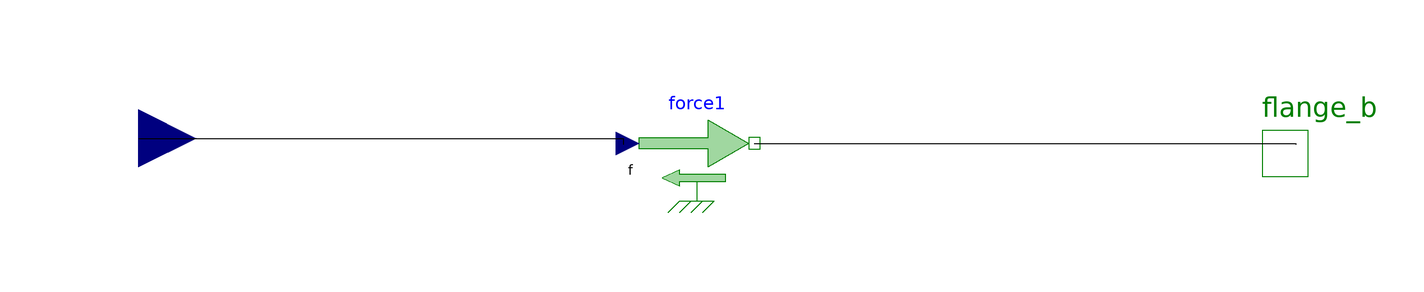

The component connection diagram of the Modelica model below, drawn from its own Placement and Line annotations.

model chose_f
  Modelica.Mechanics.Translational.Interfaces.Flange_b flange_b annotation(Placement(visible = true, transformation(origin = {100.292,-1.16618}, extent = {{-10,-10},{10,10}}, rotation = 0), iconTransformation(origin = {99.4169,-2.91545}, extent = {{-10,-10},{10,10}}, rotation = 0)));
  Modelica.Mechanics.Translational.Sources.Force force1 annotation(Placement(visible = true, transformation(origin = {-2.01431,0.609594}, extent = {{-10,-10},{10,10}}, rotation = 0)));
  Modelica.Blocks.Interfaces.RealInput u annotation(Placement(visible = true, transformation(origin = {-99.0724,1.48423}, extent = {{-10,-10},{10,10}}, rotation = 0), iconTransformation(origin = {-99.0724,1.48423}, extent = {{-10,-10},{10,10}}, rotation = 0)));
equation
  connect(u,force1.f) annotation(Line(points = {{-99.0724,1.48423},{-14.8423,1.48423},{-14.8423,0.371058},{-14.8423,0.371058}}));
  connect(force1.flange,flange_b) annotation(Line(points = {{7.98569,0.609594},{102.041,0.609594},{102.041,0.371058},{102.041,0.371058}}));
  annotation(Icon(coordinateSystem(extent = {{-100,-100},{100,100}}, preserveAspectRatio = true, initialScale = 0.1, grid = {2,2})), Diagram(coordinateSystem(extent = {{-100,-100},{100,100}}, preserveAspectRatio = true, initialScale = 0.1, grid = {2,2})));
end chose_f;